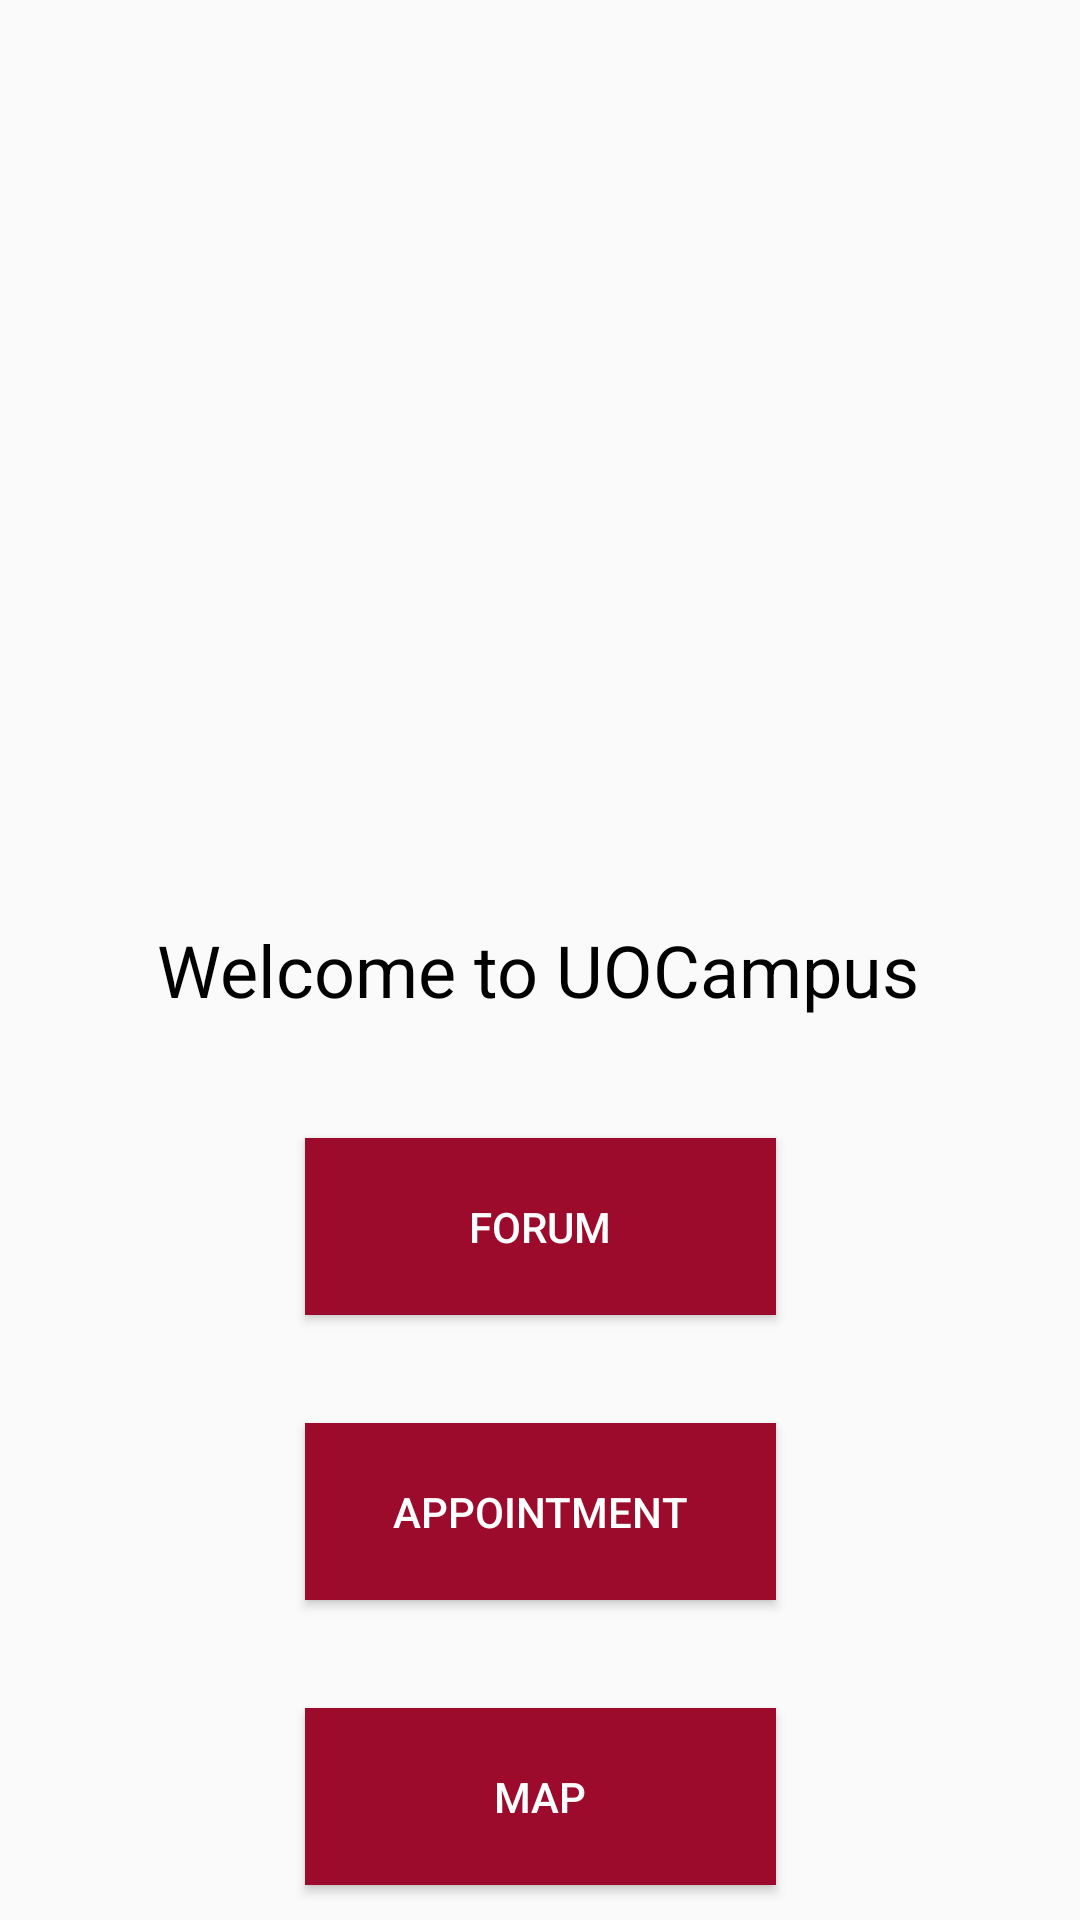

Android layout source for this screen:
<!-- AndroidManifest.xml: application theme Theme.UOCampus -->
<!-- res/layout/activity_main.xml -->
<?xml version="1.0" encoding="utf-8"?>
<androidx.constraintlayout.widget.ConstraintLayout xmlns:android="http://schemas.android.com/apk/res/android"
    xmlns:app="http://schemas.android.com/apk/res-auto"
    xmlns:tools="http://schemas.android.com/tools"
    android:layout_width="match_parent"
    android:layout_height="match_parent"
    tools:context=".MainActivity">

    <TextView
        android:id="@+id/textView"
        android:layout_width="wrap_content"
        android:layout_height="wrap_content"
        android:layout_marginTop="16dp"
        android:text="Welcome to UOCampus"
        android:textColor="#000000"
        android:textSize="24sp"
        app:layout_constraintHorizontal_bias="0.496"
        app:layout_constraintLeft_toLeftOf="parent"
        app:layout_constraintRight_toRightOf="parent"
        app:layout_constraintTop_toBottomOf="@+id/imageView" />

    <ImageView
        android:id="@+id/imageView"
        android:layout_width="223dp"
        android:layout_height="219dp"
        android:layout_marginTop="72dp"
        app:layout_constraintEnd_toEndOf="parent"
        app:layout_constraintStart_toStartOf="parent"
        app:layout_constraintTop_toTopOf="parent"
        app:srcCompat="@drawable/uottawa_ver_black" />

    <Button
        android:id="@+id/forum"
        android:layout_width="157dp"
        android:layout_height="59dp"
        android:layout_marginTop="40dp"
        android:background="@color/uottawa"
        android:text="Forum"
        android:textColor="@color/white"
        app:layout_constraintEnd_toEndOf="parent"
        app:layout_constraintStart_toStartOf="parent"
        app:layout_constraintTop_toBottomOf="@+id/textView" />

    <Button
        android:id="@+id/appointment"
        android:layout_width="157dp"
        android:layout_height="59dp"
        android:layout_marginTop="36dp"
        android:text="Appointment"
        android:background="@color/uottawa"
        android:textColor="@color/white"
        app:layout_constraintEnd_toEndOf="parent"
        app:layout_constraintStart_toStartOf="parent"
        app:layout_constraintTop_toBottomOf="@+id/forum" />

    <Button
        android:id="@+id/map"
        android:layout_width="157dp"
        android:layout_height="59dp"
        android:layout_marginTop="36dp"
        android:text="Map"
        android:background="@color/uottawa"
        android:textColor="@color/white"
        app:layout_constraintBottom_toBottomOf="parent"
        app:layout_constraintEnd_toEndOf="parent"
        app:layout_constraintStart_toStartOf="parent"
        app:layout_constraintTop_toBottomOf="@+id/appointment"
        app:layout_constraintVertical_bias="0.0" />

</androidx.constraintlayout.widget.ConstraintLayout>
<!-- resources referenced by this layout -->
<resources>
  <color name="uottawa">#9C0B2C</color>
  <color name="white">#FFFFFFFF</color>
  <style name="Theme.UOCampus" parent="Theme.AppCompat.DayNight.DarkActionBar">
          
          <item name="colorPrimary">@color/uottawa</item>
          <item name="colorPrimaryVariant">@color/grey</item>
          <item name="colorOnPrimary">@color/white</item>
          
          <item name="colorSecondary">@color/teal_200</item>
          <item name="colorSecondaryVariant">@color/teal_700</item>
          <item name="colorOnSecondary">@color/black</item>
          
          <item name="android:statusBarColor" tools:targetApi="l">?attr/colorPrimaryVariant</item>
          
      </style>
  <color name="grey">#9A8D84</color>
  <color name="teal_200">#FF03DAC5</color>
  <color name="teal_700">#FF018786</color>
  <color name="black">#FF000000</color>
</resources>
